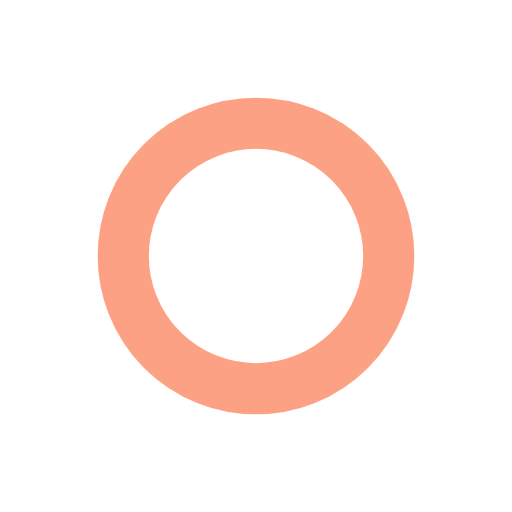
t = 0.00 s
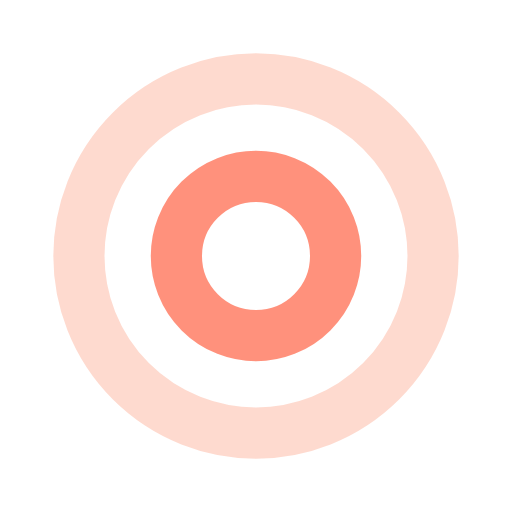
t = 0.37 s
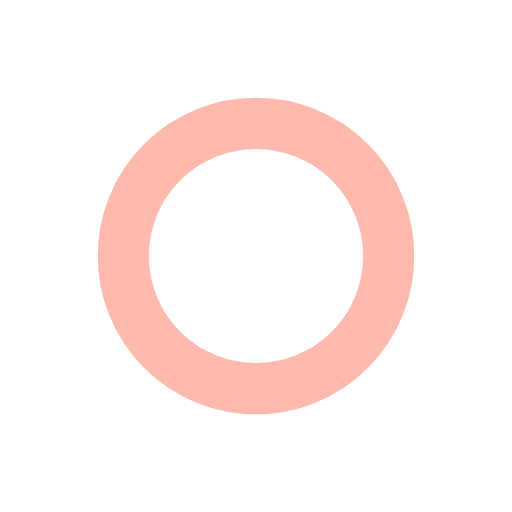
t = 0.75 s
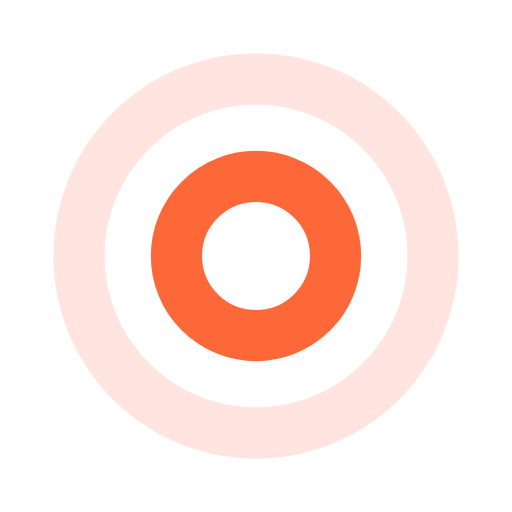
t = 1.12 s

The animated SVG that drew these frames (rendered in a browser with its animation timeline set to each time). Animation: 4 SMIL elements (animate=4); one cycle of 1.49 s, repeats indefinitely.

<?xml version="1.0" encoding="utf-8"?>
<svg xmlns="http://www.w3.org/2000/svg" xmlns:xlink="http://www.w3.org/1999/xlink" style="margin: auto; background: rgba(0, 0, 0, 0) none repeat scroll 0% 0%; display: block; shape-rendering: auto;" width="200px" height="200px" viewBox="0 0 100 100" preserveAspectRatio="xMidYMid">
<circle cx="50" cy="50" r="0" fill="none" stroke="#fc4309" stroke-width="10">
  <animate attributeName="r" repeatCount="indefinite" dur="1.4925373134328357s" values="0;40" keyTimes="0;1" keySplines="0 0.2 0.8 1" calcMode="spline" begin="-0.7462686567164178s"></animate>
  <animate attributeName="opacity" repeatCount="indefinite" dur="1.4925373134328357s" values="1;0" keyTimes="0;1" keySplines="0.2 0 0.8 1" calcMode="spline" begin="-0.7462686567164178s"></animate>
</circle>
<circle cx="50" cy="50" r="0" fill="none" stroke="#ff765c" stroke-width="10">
  <animate attributeName="r" repeatCount="indefinite" dur="1.4925373134328357s" values="0;40" keyTimes="0;1" keySplines="0 0.2 0.8 1" calcMode="spline"></animate>
  <animate attributeName="opacity" repeatCount="indefinite" dur="1.4925373134328357s" values="1;0" keyTimes="0;1" keySplines="0.2 0 0.8 1" calcMode="spline"></animate>
</circle>
<!-- [ldio] generated by https://loading.io/ --></svg>